Labelled photos from "PillSight-Pics", an image-classification folder in RyGuy101/PillSight-Pics. The possible labels are: adderall, hydrocodone, mirtazapine, nystatin, prednisone, promethazine.

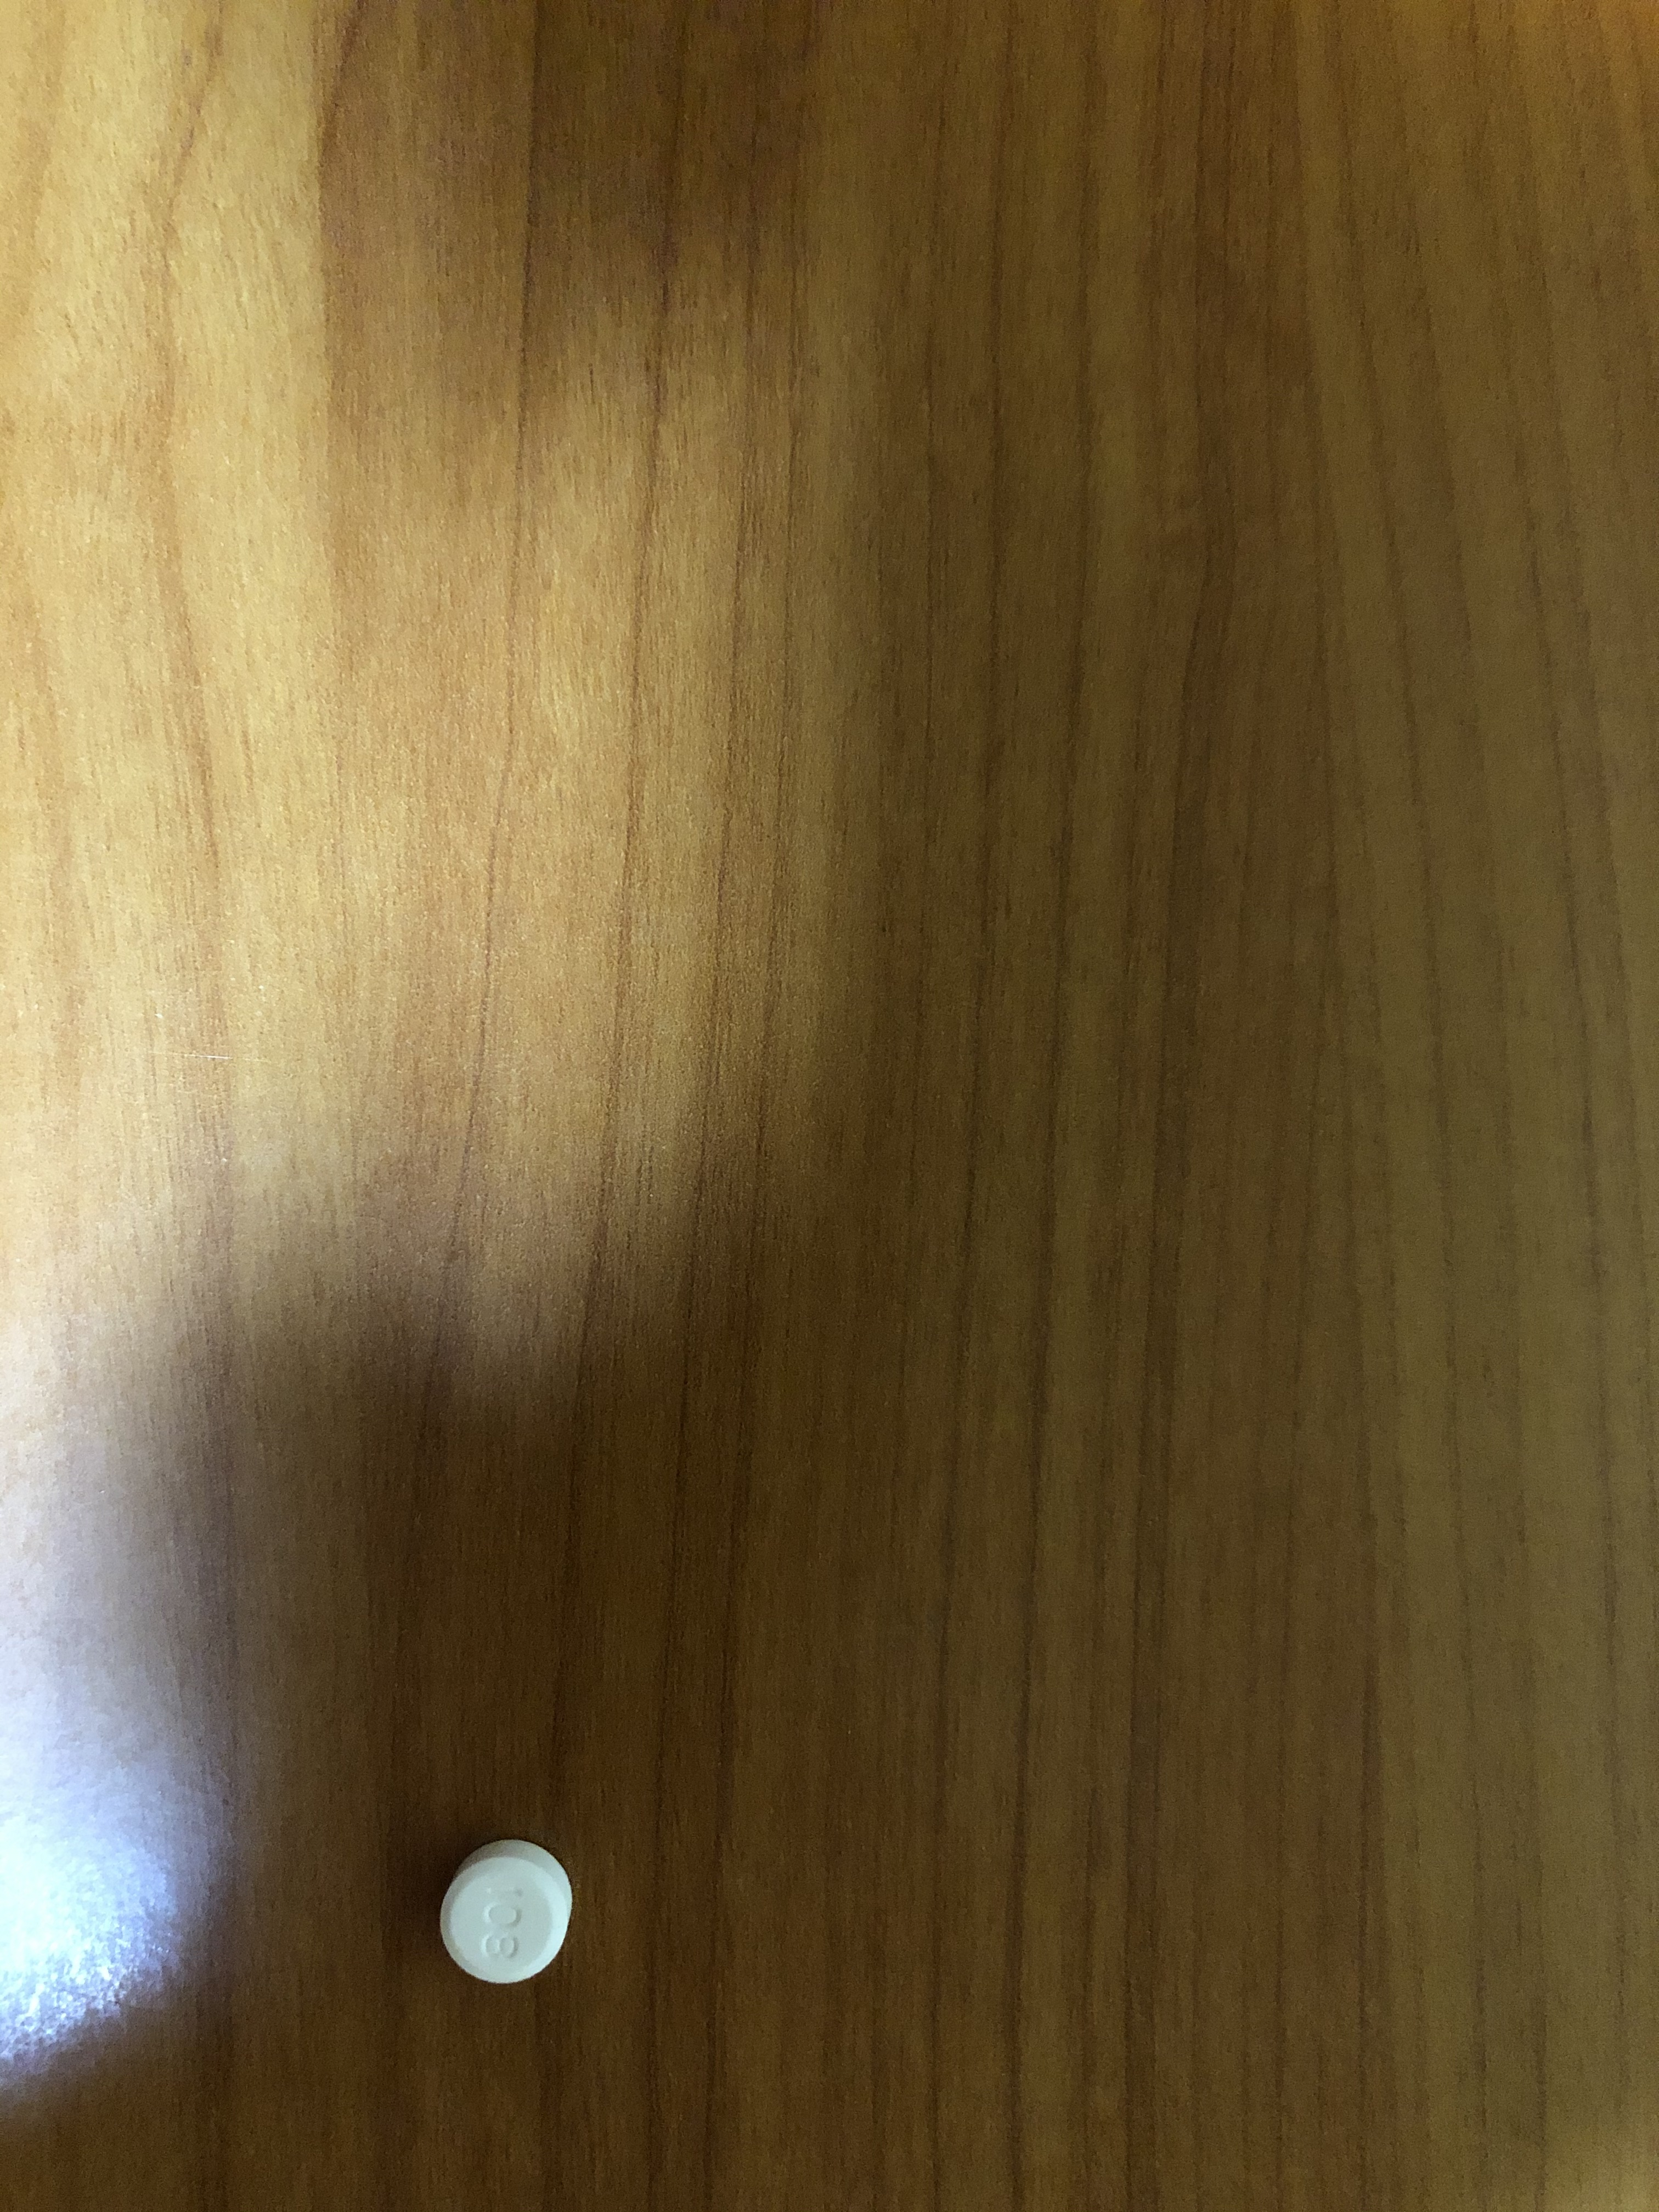
Label: promethazine

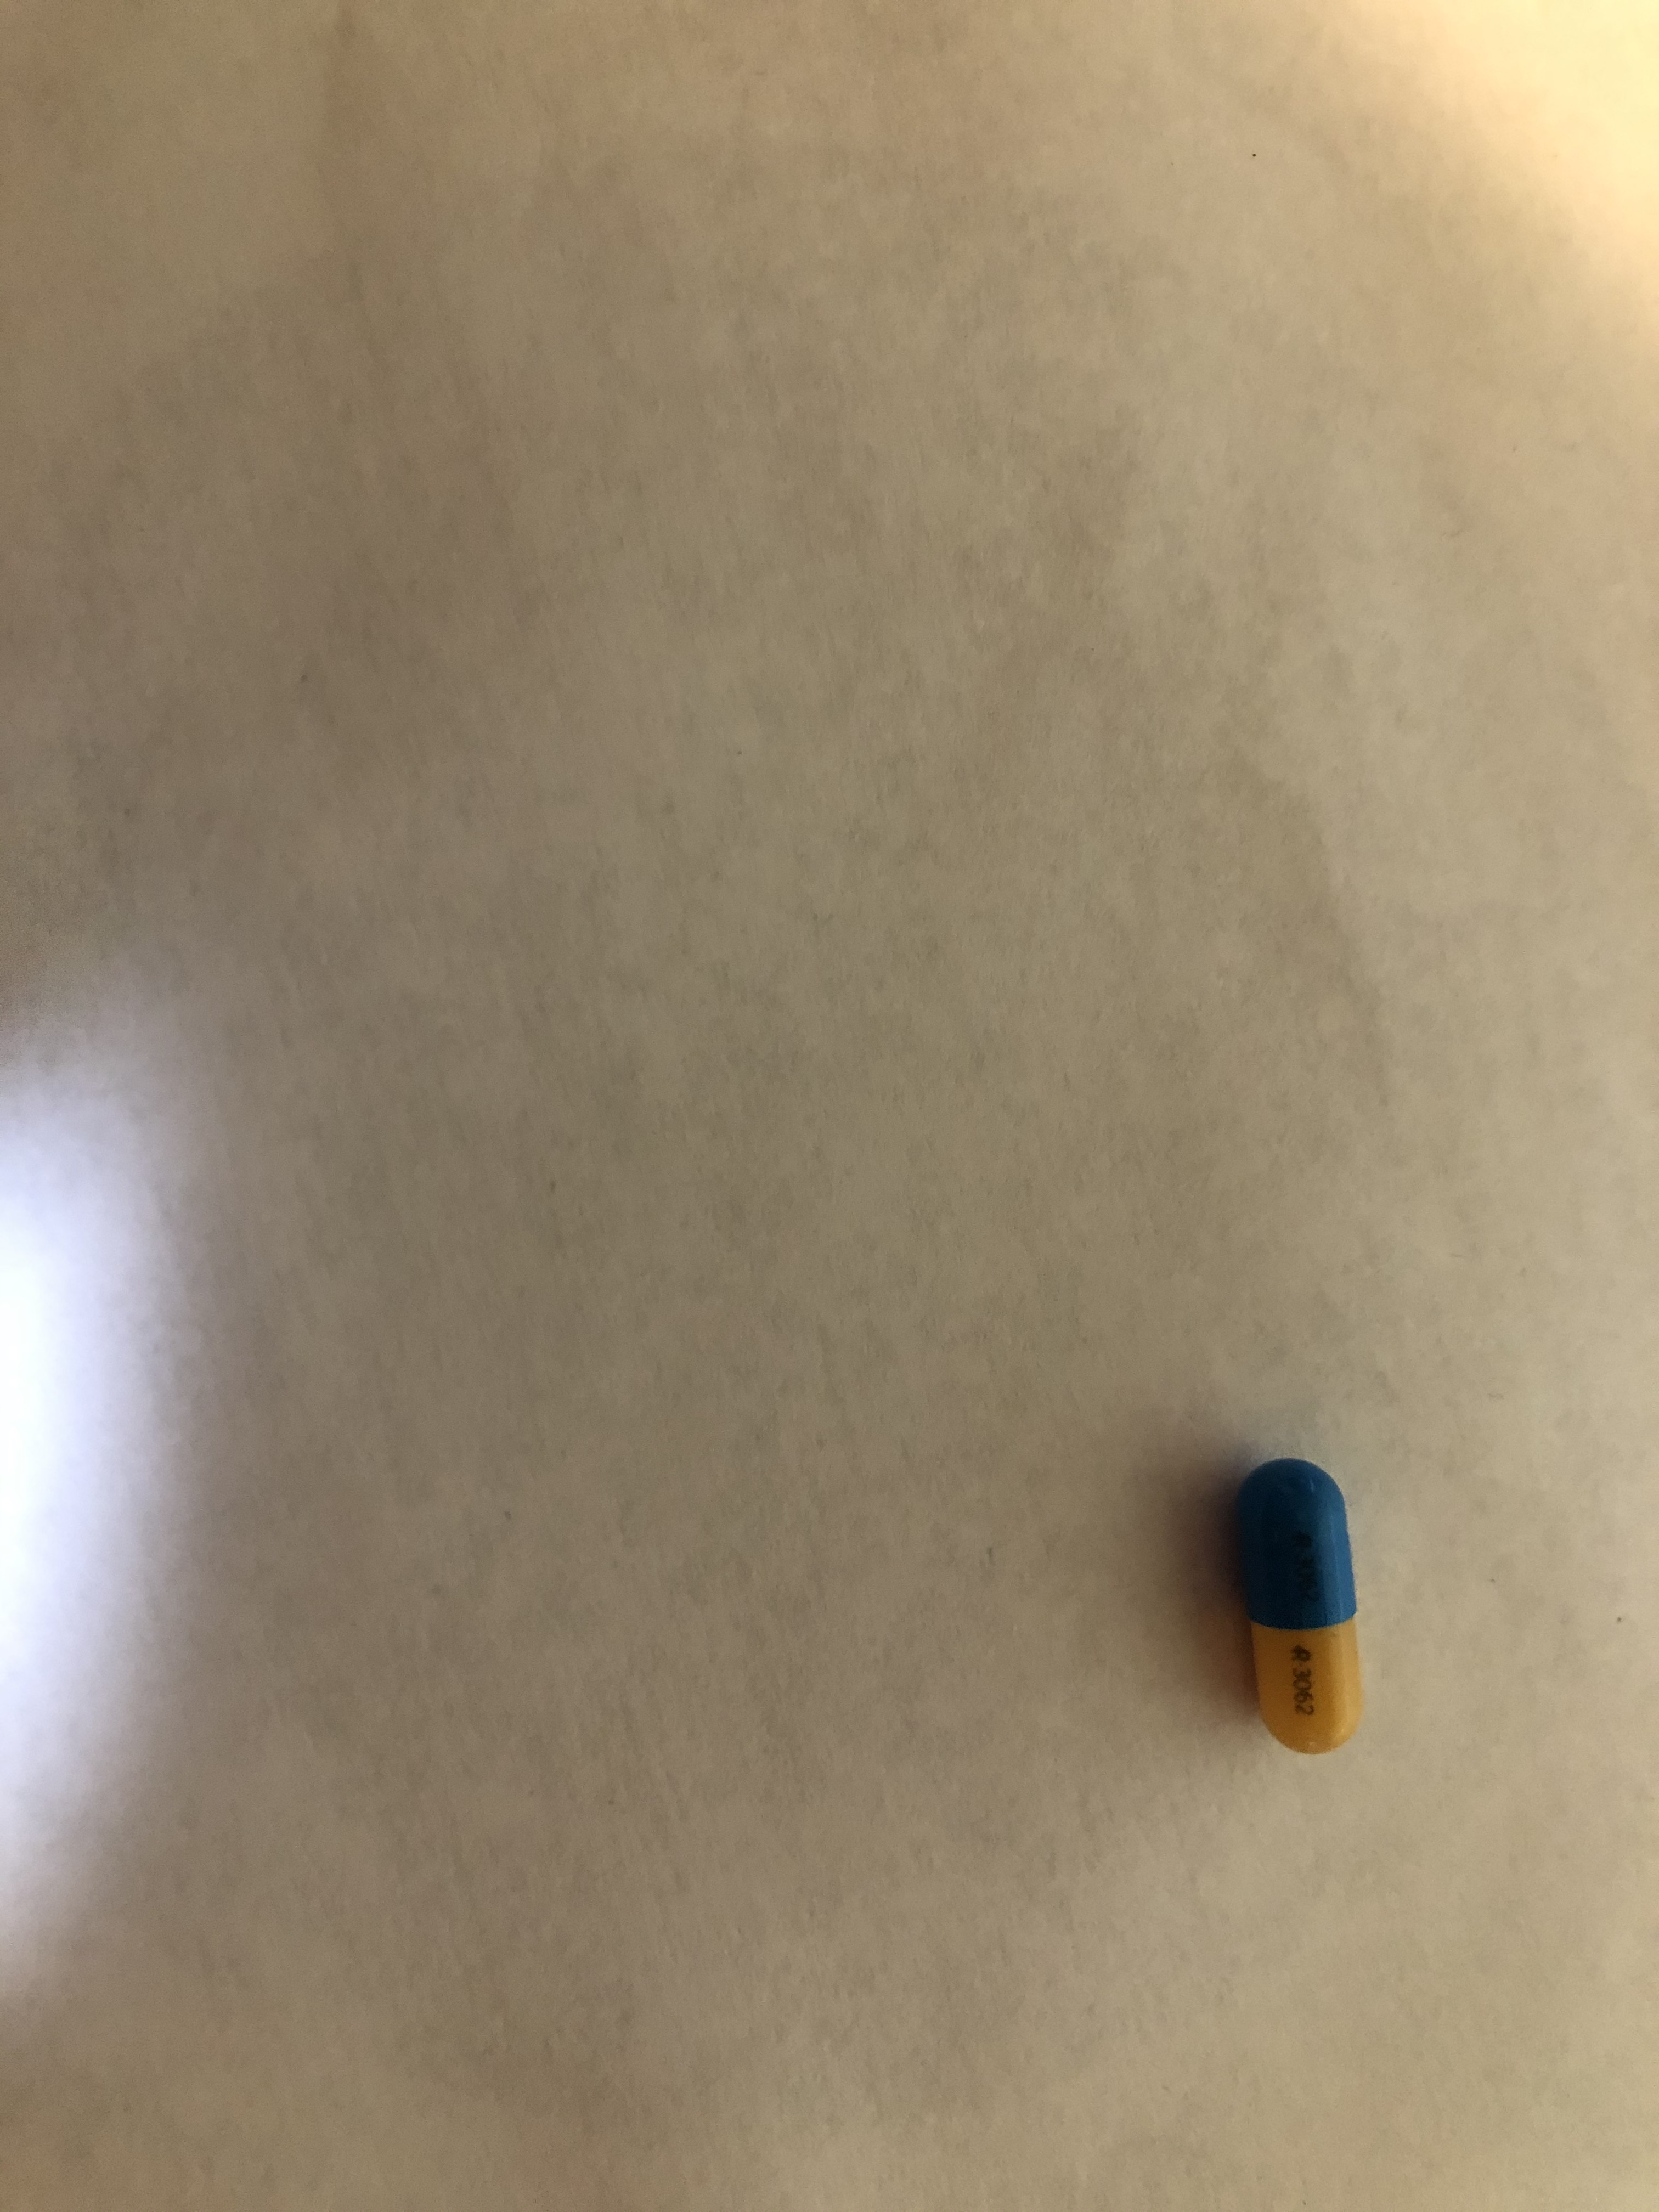
Label: adderall

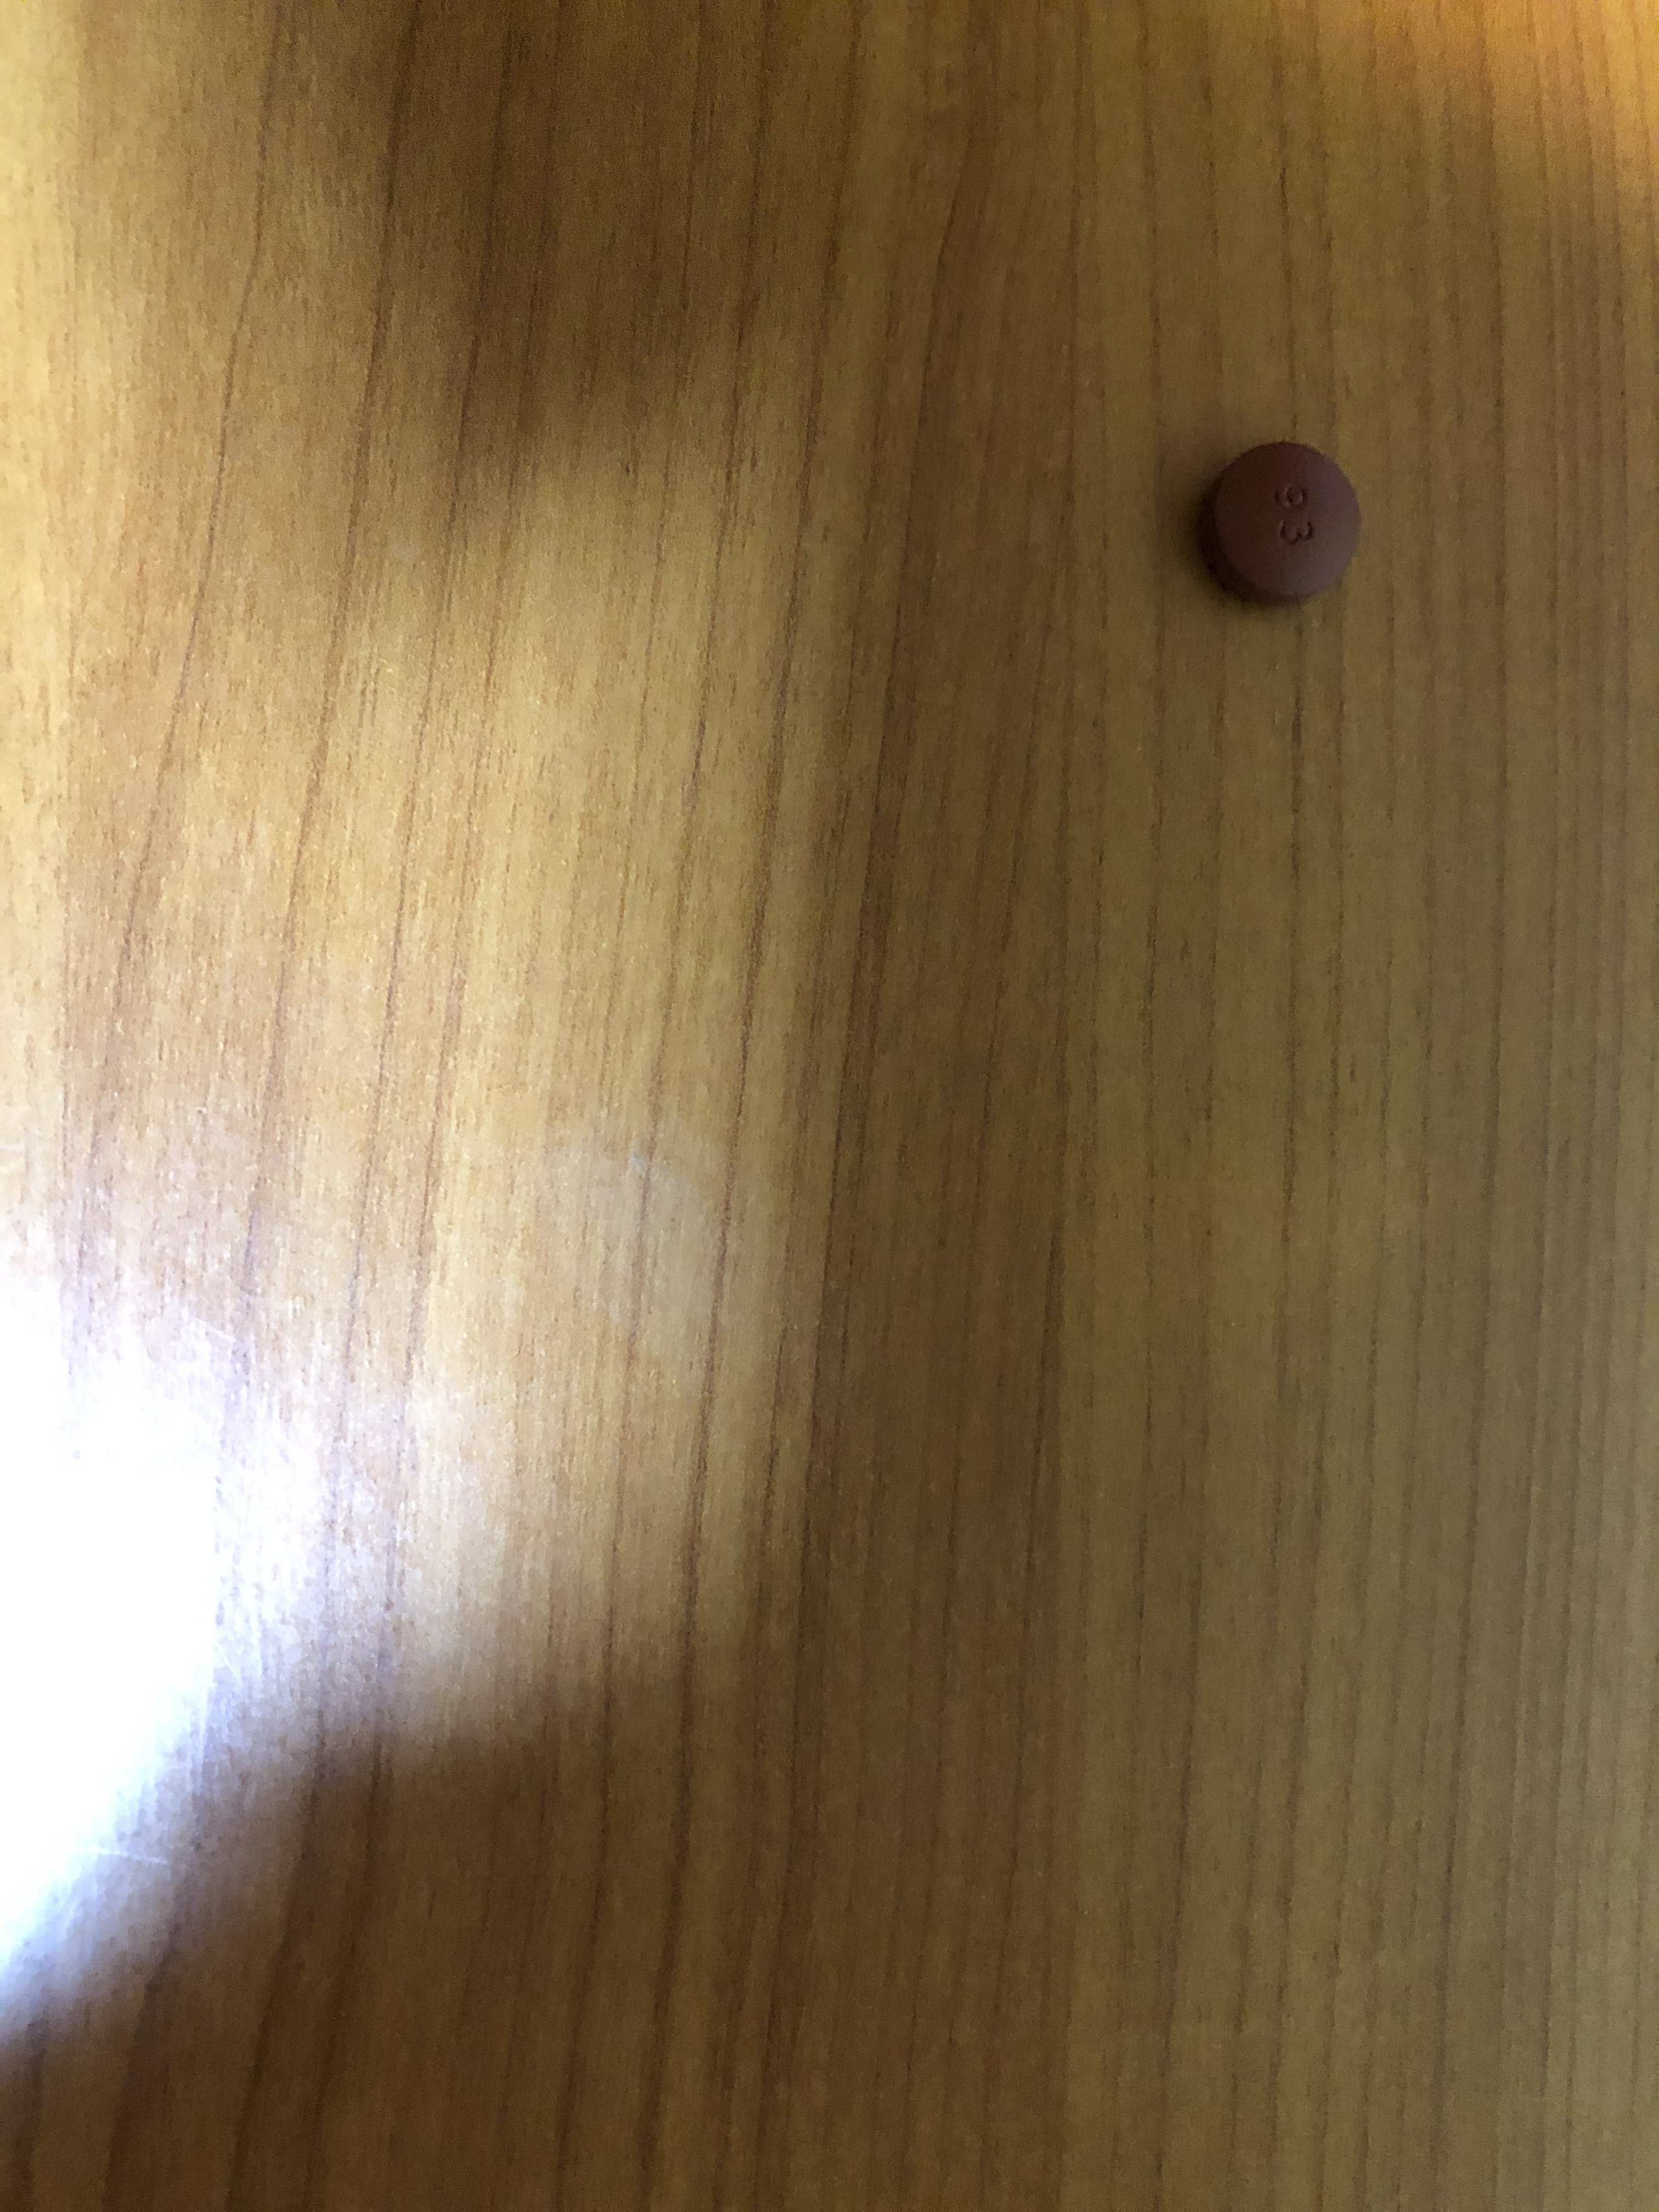
Label: nystatin

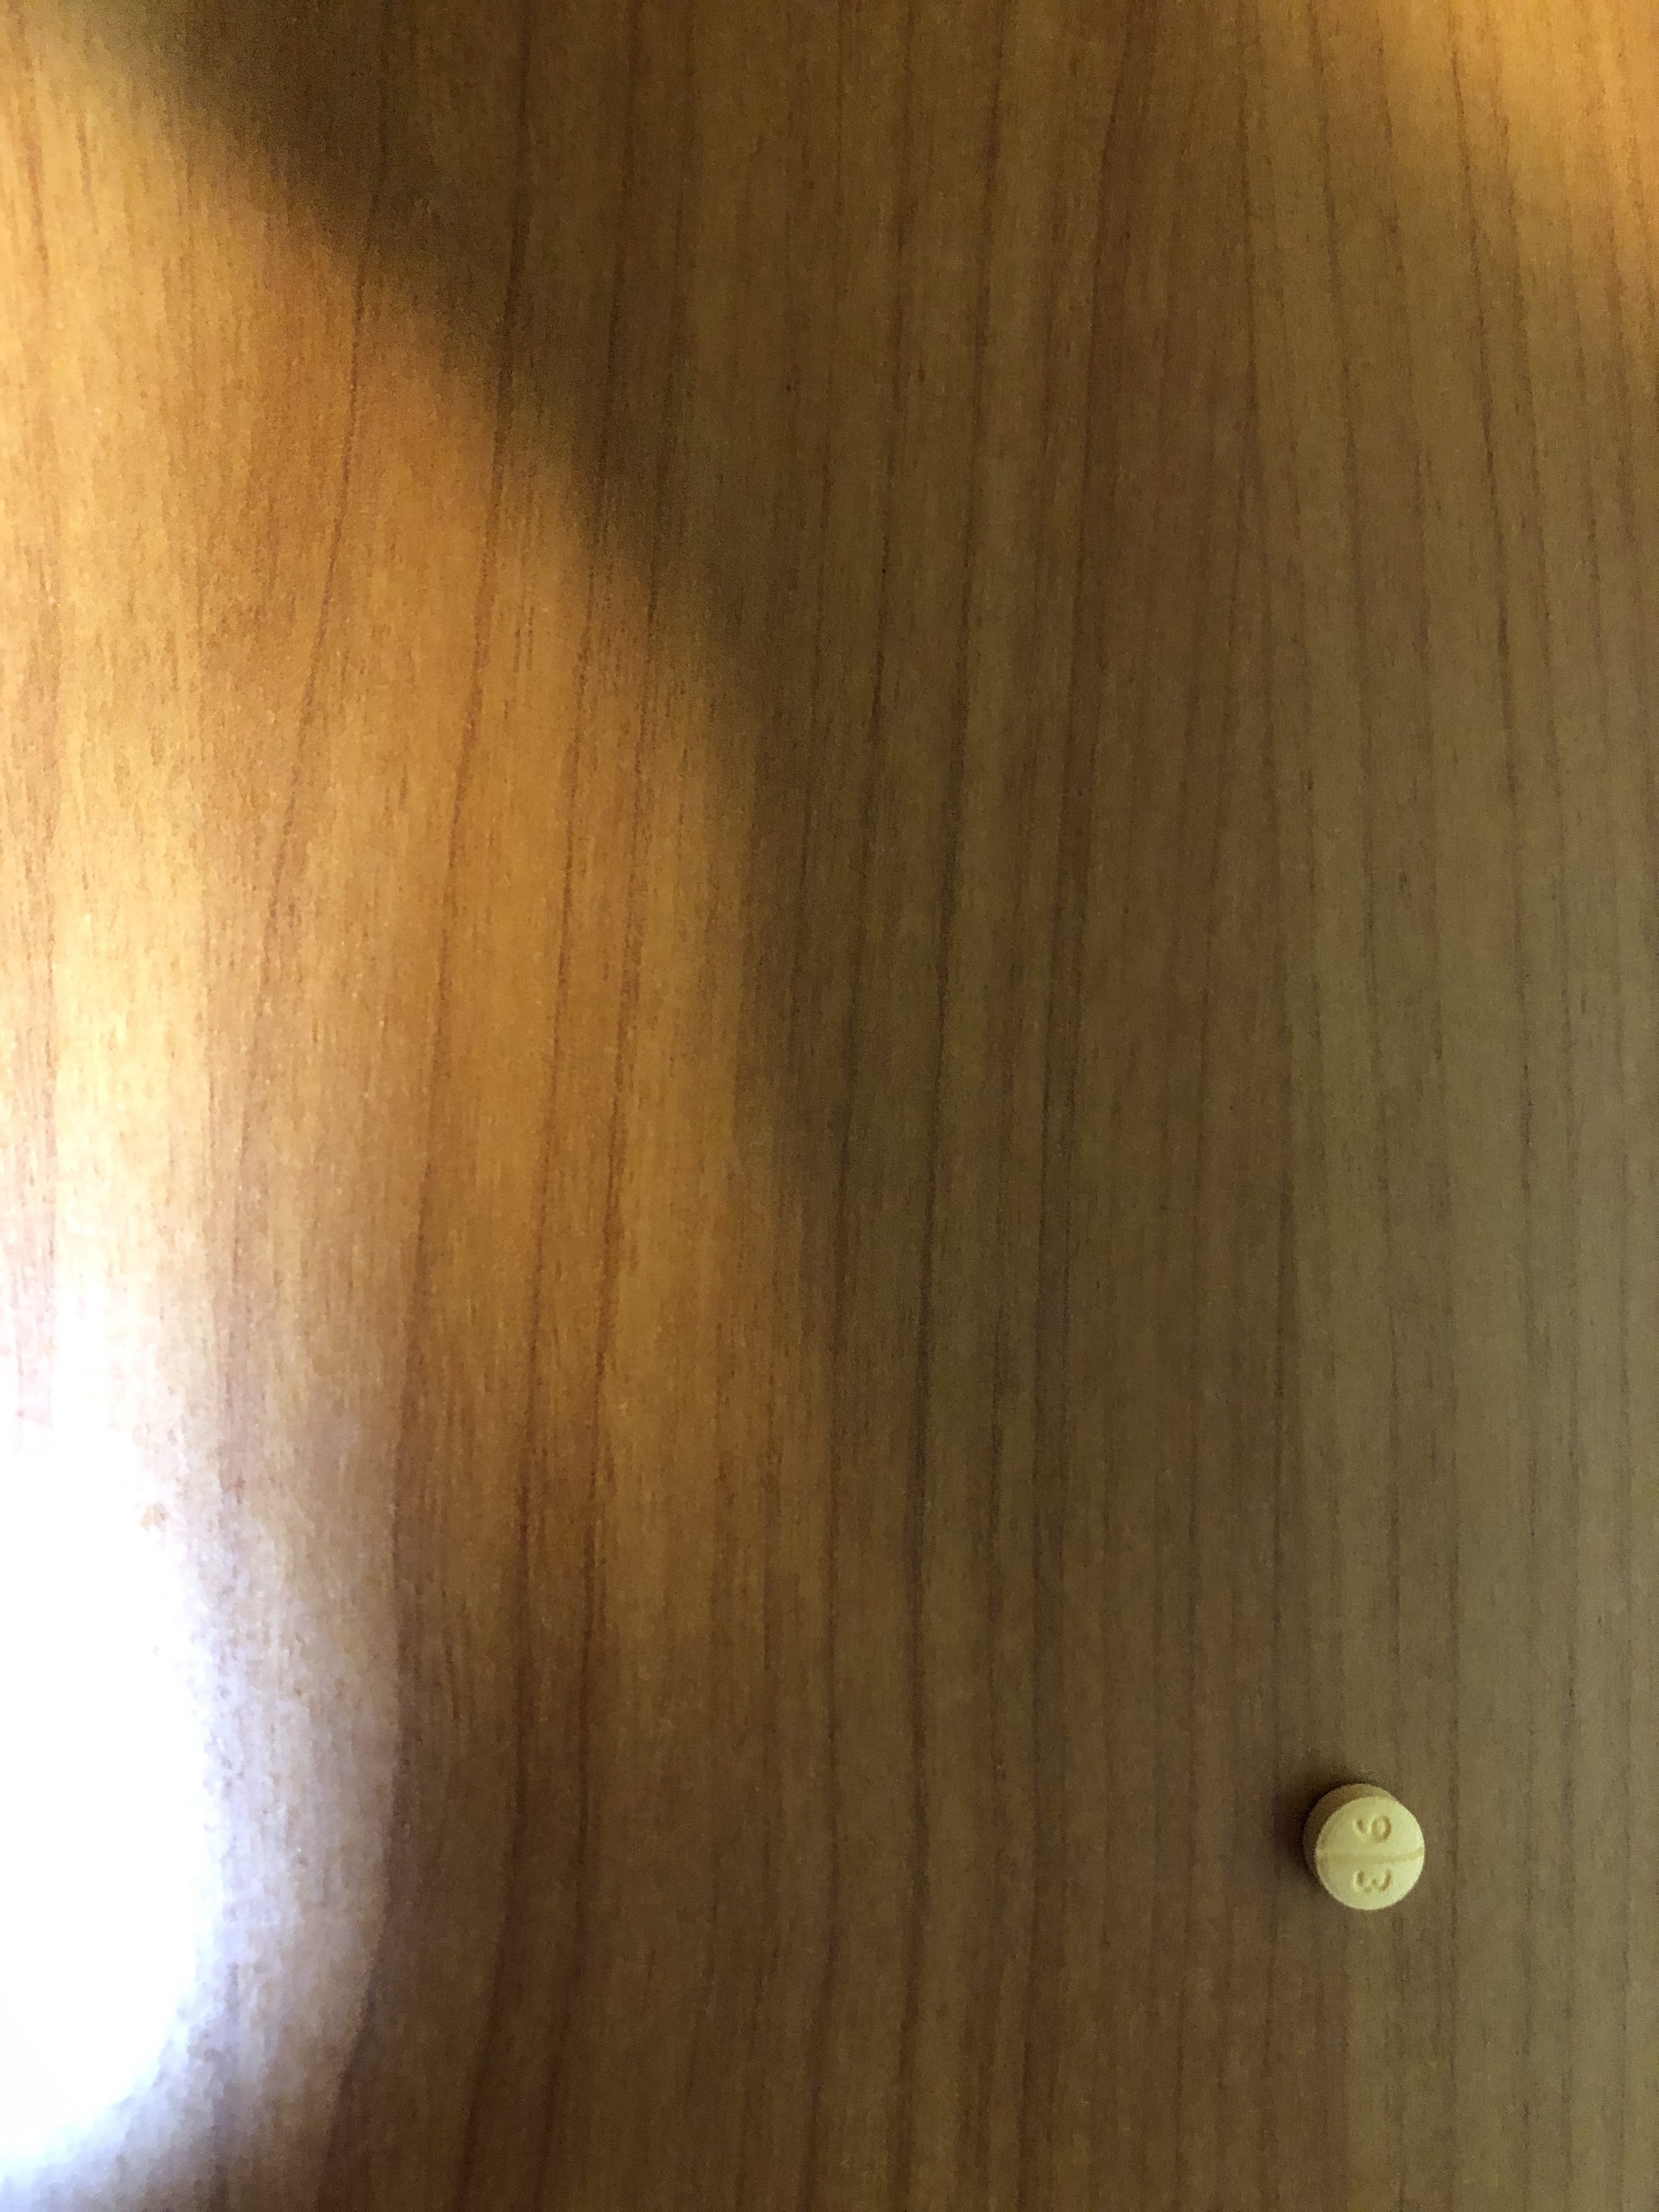
Label: mirtazapine

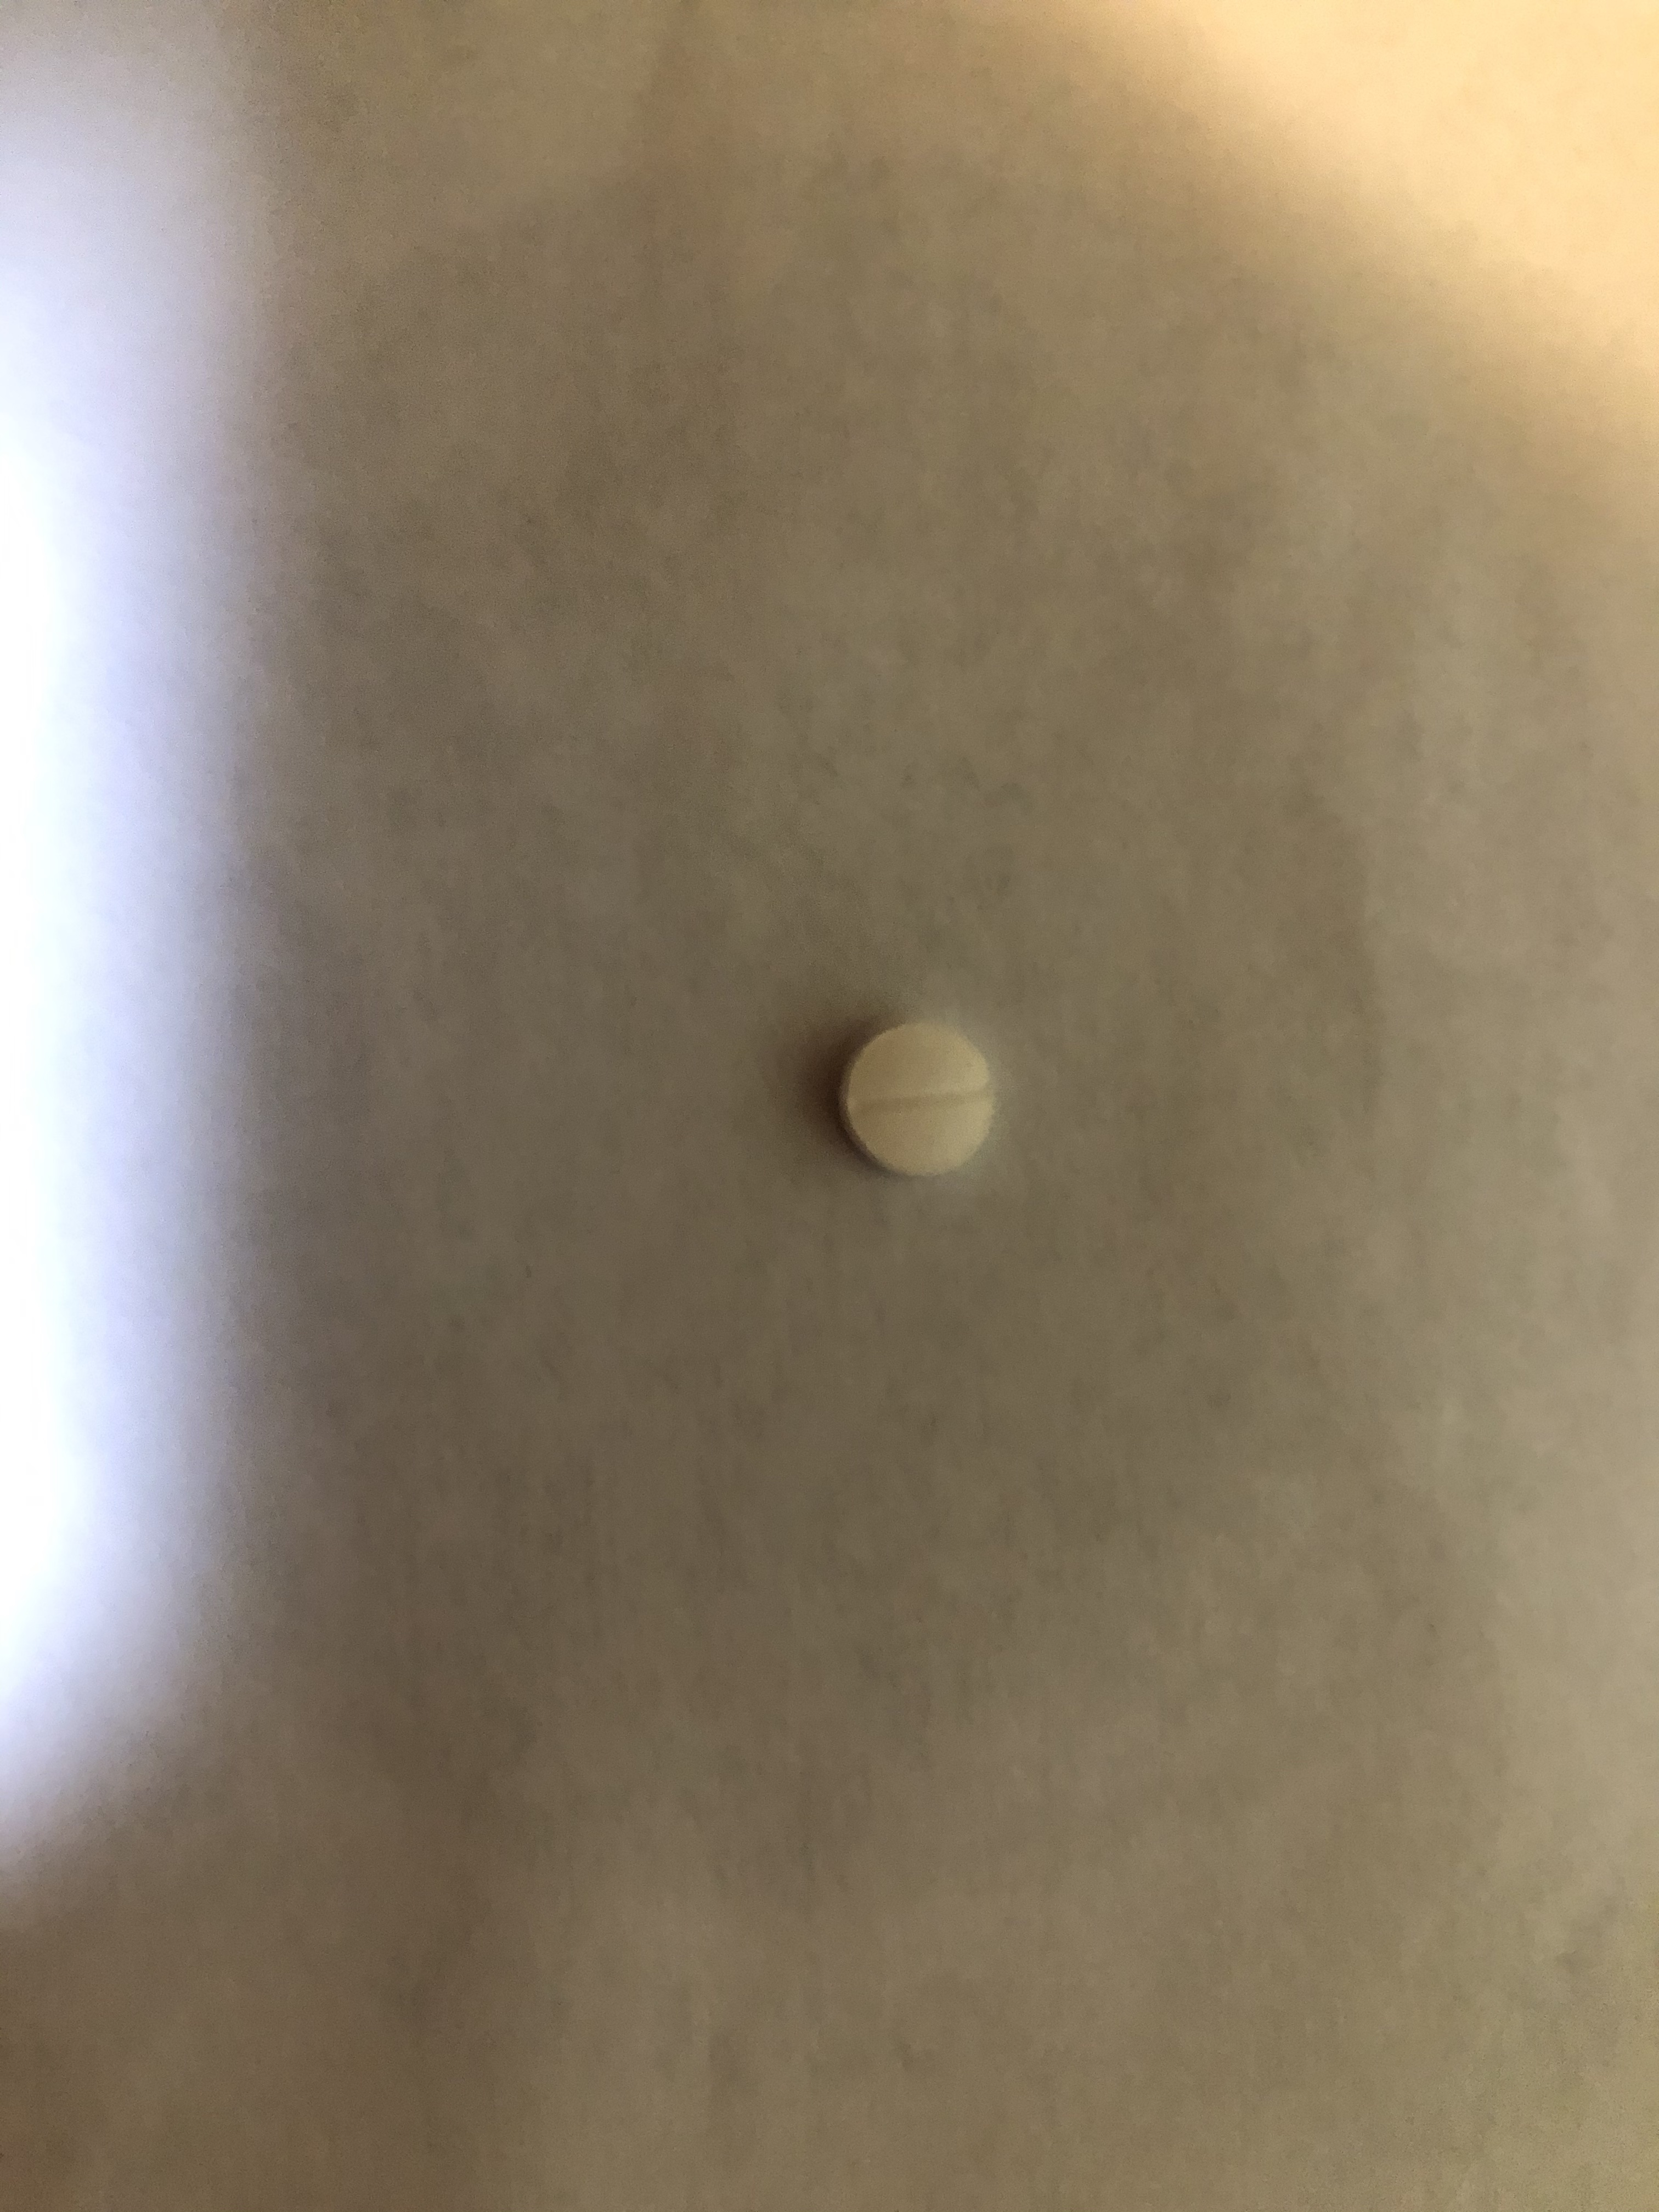
Label: prednisone

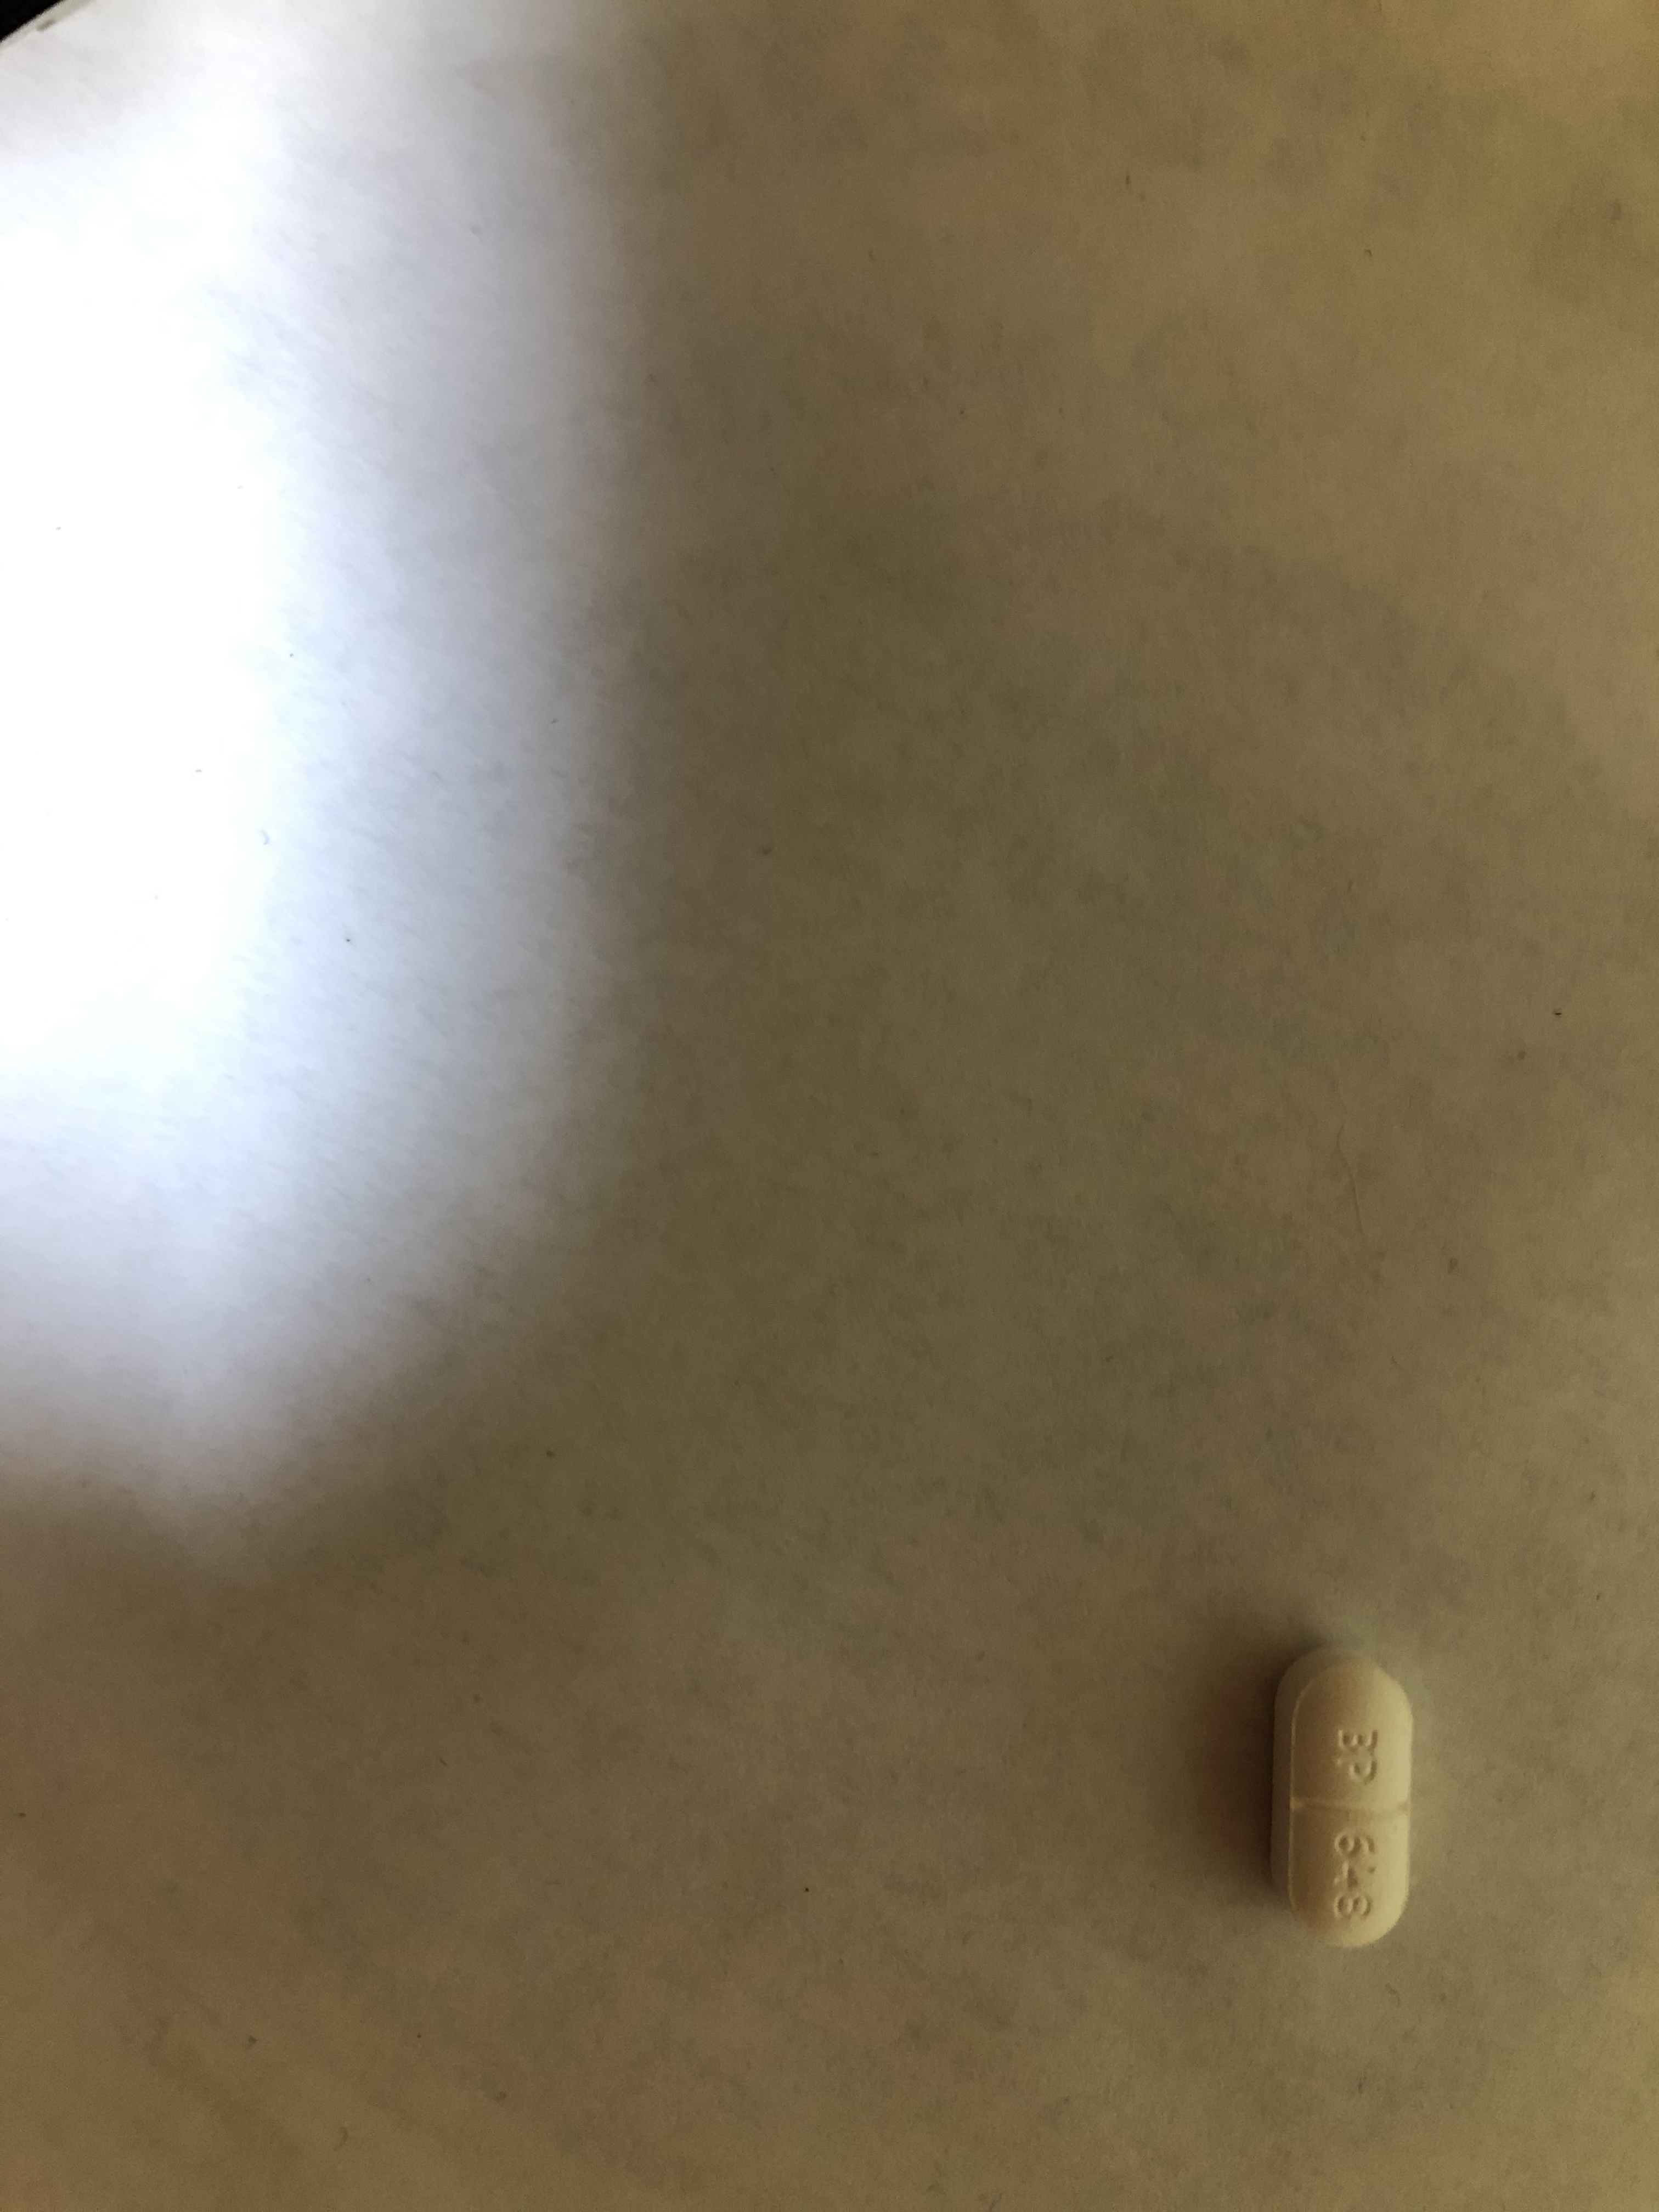
Label: hydrocodone
